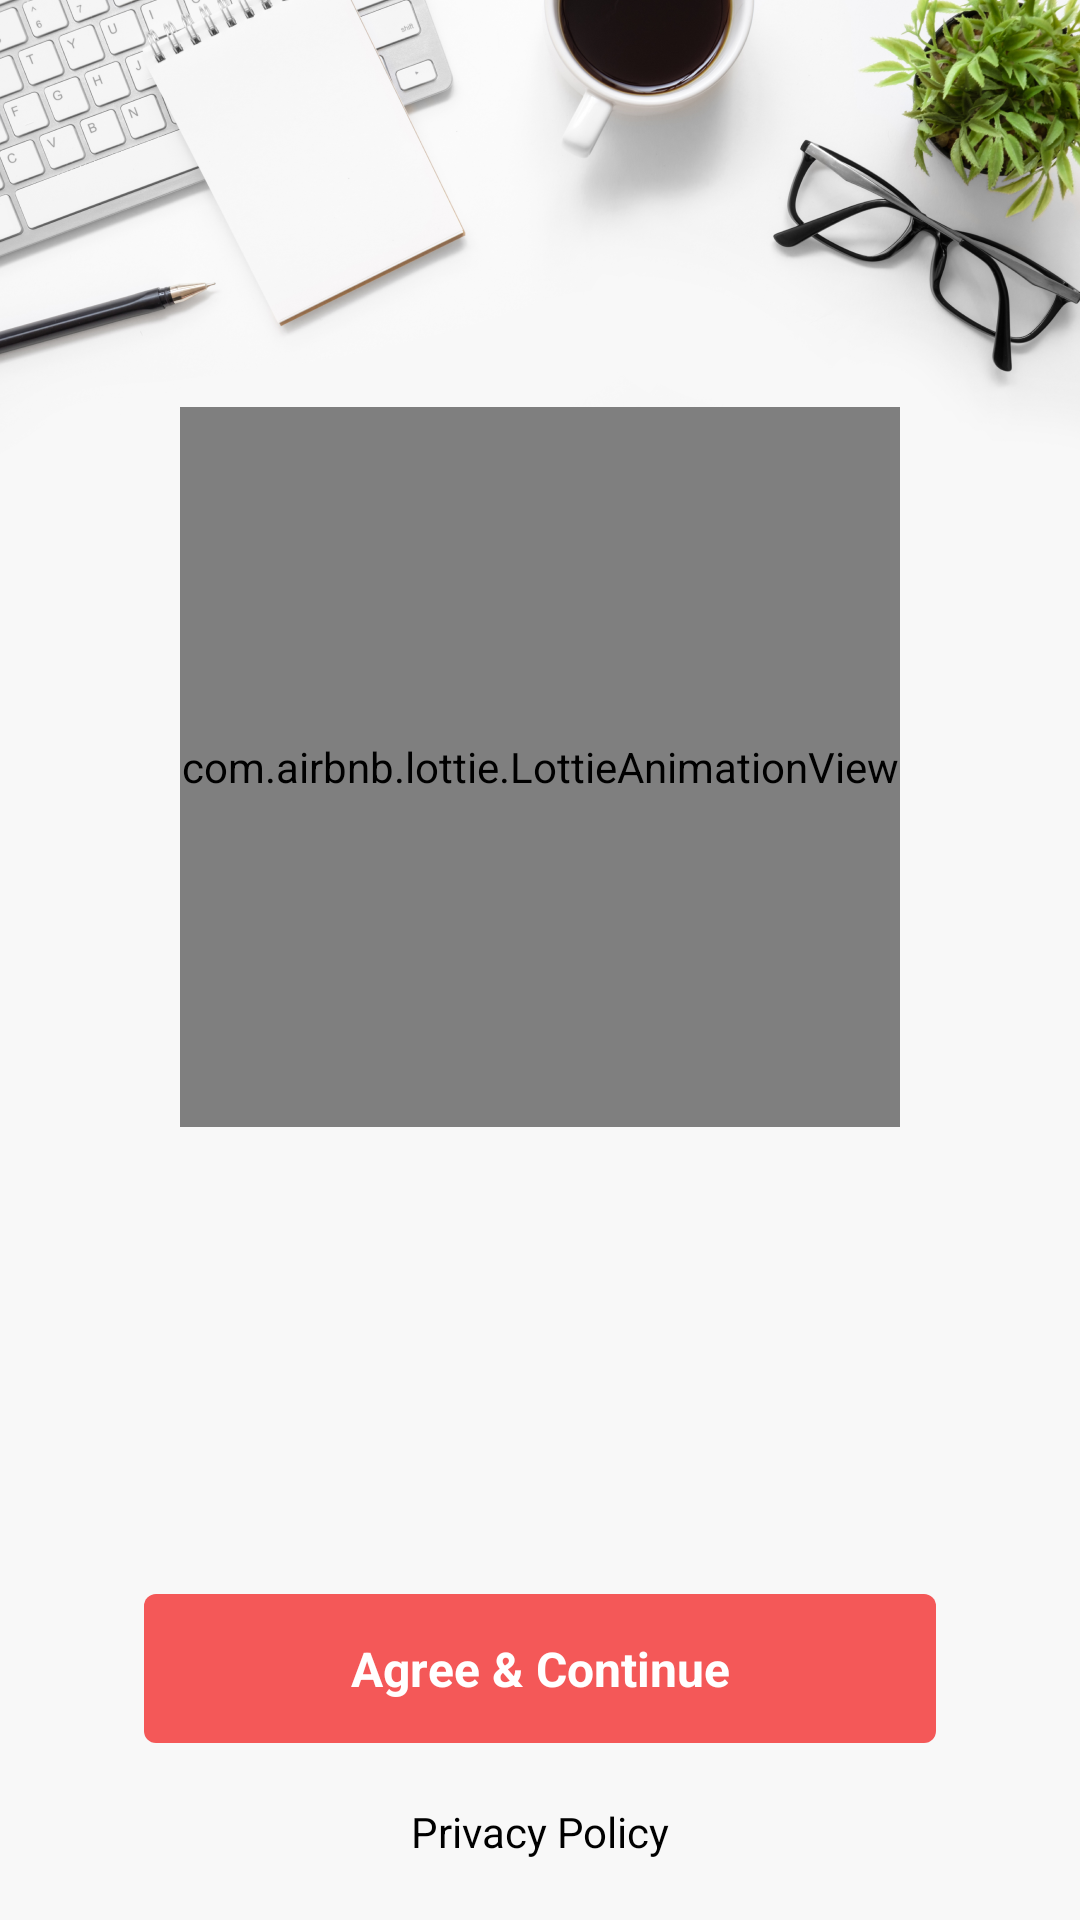

This screen was rendered from an Android layout file. Write that file and the resources it references.
<!-- AndroidManifest.xml: application theme AppTheme -->
<!-- res/layout/activity_splash.xml -->
<?xml version="1.0" encoding="utf-8"?>
<androidx.constraintlayout.widget.ConstraintLayout xmlns:android="http://schemas.android.com/apk/res/android"
    xmlns:app="http://schemas.android.com/apk/res-auto"
    xmlns:tools="http://schemas.android.com/tools"
    android:layout_width="match_parent"
    android:layout_height="match_parent"
    android:background="#F8F8F8"
    tools:context=".splash.SplashActivity">

    <androidx.appcompat.widget.AppCompatImageView
        android:id="@+id/iv_banner_top"
        android:layout_width="match_parent"
        android:layout_height="wrap_content"
        android:adjustViewBounds="true"
        android:src="@drawable/bg_splash_banner"
        app:layout_constraintBottom_toBottomOf="parent"
        app:layout_constraintEnd_toEndOf="parent"
        app:layout_constraintStart_toStartOf="parent"
        app:layout_constraintTop_toTopOf="parent"
        app:layout_constraintVertical_bias="0.0" />

    <androidx.appcompat.widget.AppCompatTextView
        android:id="@+id/tv_splash_cta"
        android:layout_width="match_parent"
        android:layout_height="wrap_content"
        android:layout_marginStart="@dimen/dp48"
        android:layout_marginEnd="@dimen/dp48"
        android:layout_marginBottom="@dimen/dp20"
        android:background="@drawable/bg_splash_cta"
        android:gravity="center"
        android:onClick="onClickAcceptPolicy"
        android:paddingTop="@dimen/dp14"
        android:paddingBottom="@dimen/dp14"
        android:text="@string/splash_policy_cta"
        android:textColor="@color/color_white"
        android:textSize="@dimen/sp16"
        android:textStyle="bold"
        app:layout_constraintBottom_toTopOf="@+id/tv_splash_policy"
        app:layout_constraintEnd_toEndOf="parent"
        app:layout_constraintStart_toStartOf="parent" />

    <androidx.appcompat.widget.AppCompatTextView
        android:id="@+id/tv_splash_policy"
        android:layout_width="match_parent"
        android:layout_height="wrap_content"
        android:layout_marginStart="@dimen/dp48"
        android:layout_marginEnd="@dimen/dp48"
        android:layout_marginBottom="@dimen/dp20"
        android:gravity="center"
        android:text="@string/settings_privacy_policy"
        app:layout_constraintBottom_toBottomOf="parent"
        app:layout_constraintEnd_toEndOf="parent"
        app:layout_constraintStart_toStartOf="parent" />

    <com.airbnb.lottie.LottieAnimationView
        android:id="@+id/lottie_view"
        android:layout_width="match_parent"
        android:layout_height="0dp"
        android:layout_marginStart="@dimen/dp60"
        android:layout_marginEnd="@dimen/dp60"
        android:adjustViewBounds="true"
        android:layout_marginBottom="@dimen/dp20"
        app:layout_constraintBottom_toTopOf="@+id/tv_splash_cta"
        app:layout_constraintDimensionRatio="1:1"
        app:layout_constraintEnd_toEndOf="parent"
        app:layout_constraintStart_toStartOf="parent"
        app:layout_constraintTop_toTopOf="parent"
        app:lottie_autoPlay="true"
        app:lottie_loop="false"
        app:lottie_speed="1.3"
        app:lottie_rawRes="@raw/splash" />

</androidx.constraintlayout.widget.ConstraintLayout>
<!-- resources referenced by this layout -->
<resources>
  <color name="color_white">#ffffff</color>
  <dimen name="dp14">14dp</dimen>
  <dimen name="dp20">20dp</dimen>
  <dimen name="dp48">48dp</dimen>
  <dimen name="dp60">60dp</dimen>
  <dimen name="sp16">16sp</dimen>
  <!-- drawable bg_splash_banner: webp bitmap (drawable-xxhdpi, 208688 bytes) -->
  <!-- drawable bg_splash_cta (drawable) -->
  <?xml version="1.0" encoding="utf-8"?>
  <ripple xmlns:android="http://schemas.android.com/apk/res/android" android:color="@color/color_white">
      <item>
          <shape android:shape="rectangle">
              <corners android:radius="4dp" />
              <solid android:color="@color/colorAccent" />
          </shape>
      </item>
  </ripple>
  <string name="settings_privacy_policy">Privacy Policy</string>
  <string name="splash_policy_cta">Agree &amp; Continue</string>
  <style name="AppTheme" parent="Theme.AppCompat.Light.NoActionBar">
          
          <item name="colorAccent">@color/colorAccent</item>
          <item name="android:windowBackground">@color/window_background</item>
          <item name="android:textColor">@color/text_primary</item>
          <item name="fontFamily">@font/google_sans_medium</item>
      </style>
  <color name="colorAccent">#F45858</color>
  <color name="window_background">#F7F7F7</color>
  <color name="text_primary">@android:color/black</color>
</resources>
